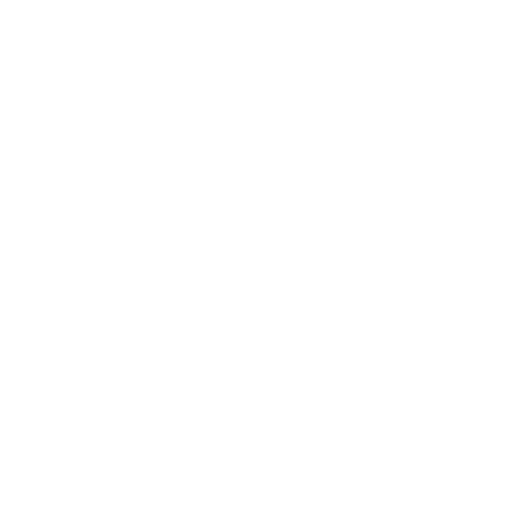
t = 0.00 s
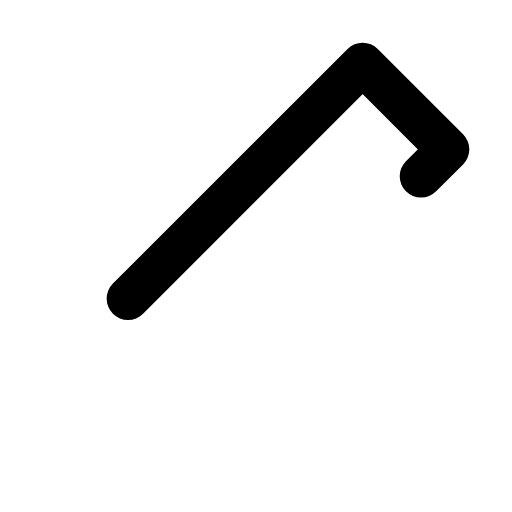
t = 0.25 s
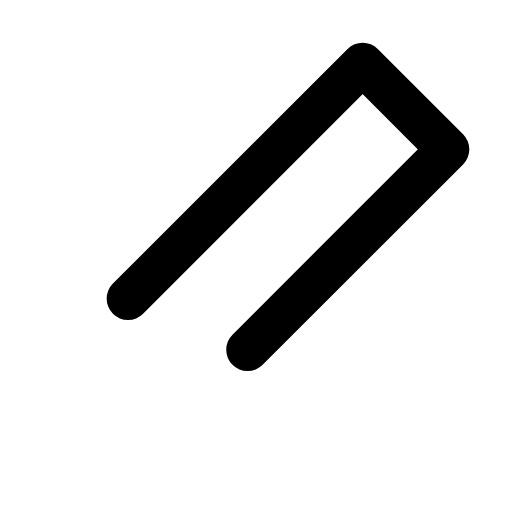
t = 0.38 s
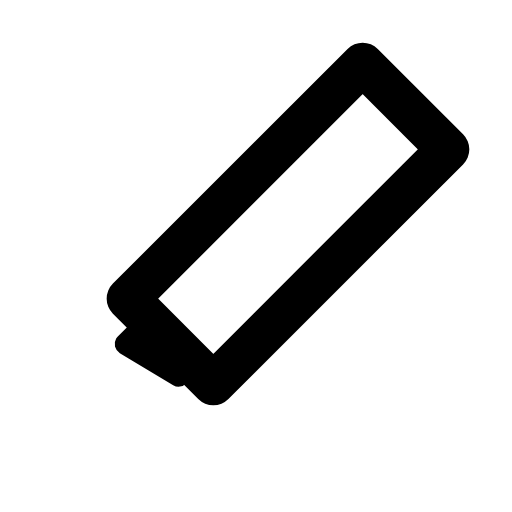
t = 0.58 s
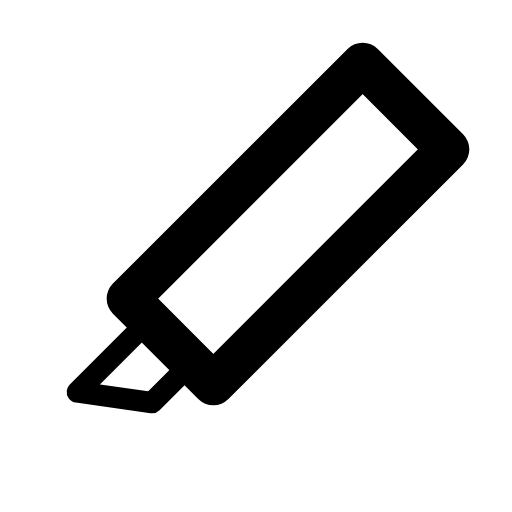
t = 0.73 s
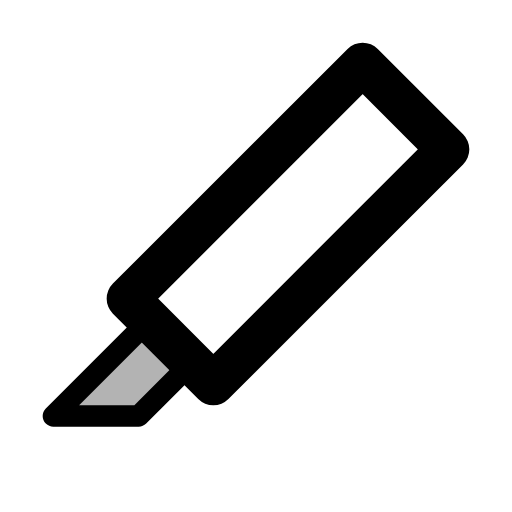
t = 0.95 s

The animated SVG that drew these frames (rendered in a browser with its animation timeline set to each time). Animation: 4 SMIL elements (animate=3,set=1); one cycle of 0.95 s.

<svg viewBox="0 0 24 24" xmlns="http://www.w3.org/2000/svg"><g stroke="currentColor" stroke-linecap="round" stroke-linejoin="round"><path d="M6 14l11 -11l4 4l-11 11l-4 -4Z" fill="none" stroke-width="2" stroke-dasharray="46"><animate attributeName="stroke-dashoffset" dur="0.5s" fill="freeze" values="46;0"/></path><path d="M9 17l-2.5 2.5l-4 0l4.5 -4.5Z" fill="currentColor" fill-opacity="0" opacity="0"><set attributeName="opacity" to="1" begin="0.5s" fill="freeze"/><animate attributeName="d" begin="0.5s" dur="0.3s" fill="freeze" values="M9 17l0 0l-2 -2l0 0Z;M9 17l-2.5 2.5l-4 0l4.5 -4.5Z"/><animate attributeName="fill-opacity" begin="0.8s" dur="0.15s" fill="freeze" to="0.3"/></path></g></svg>
